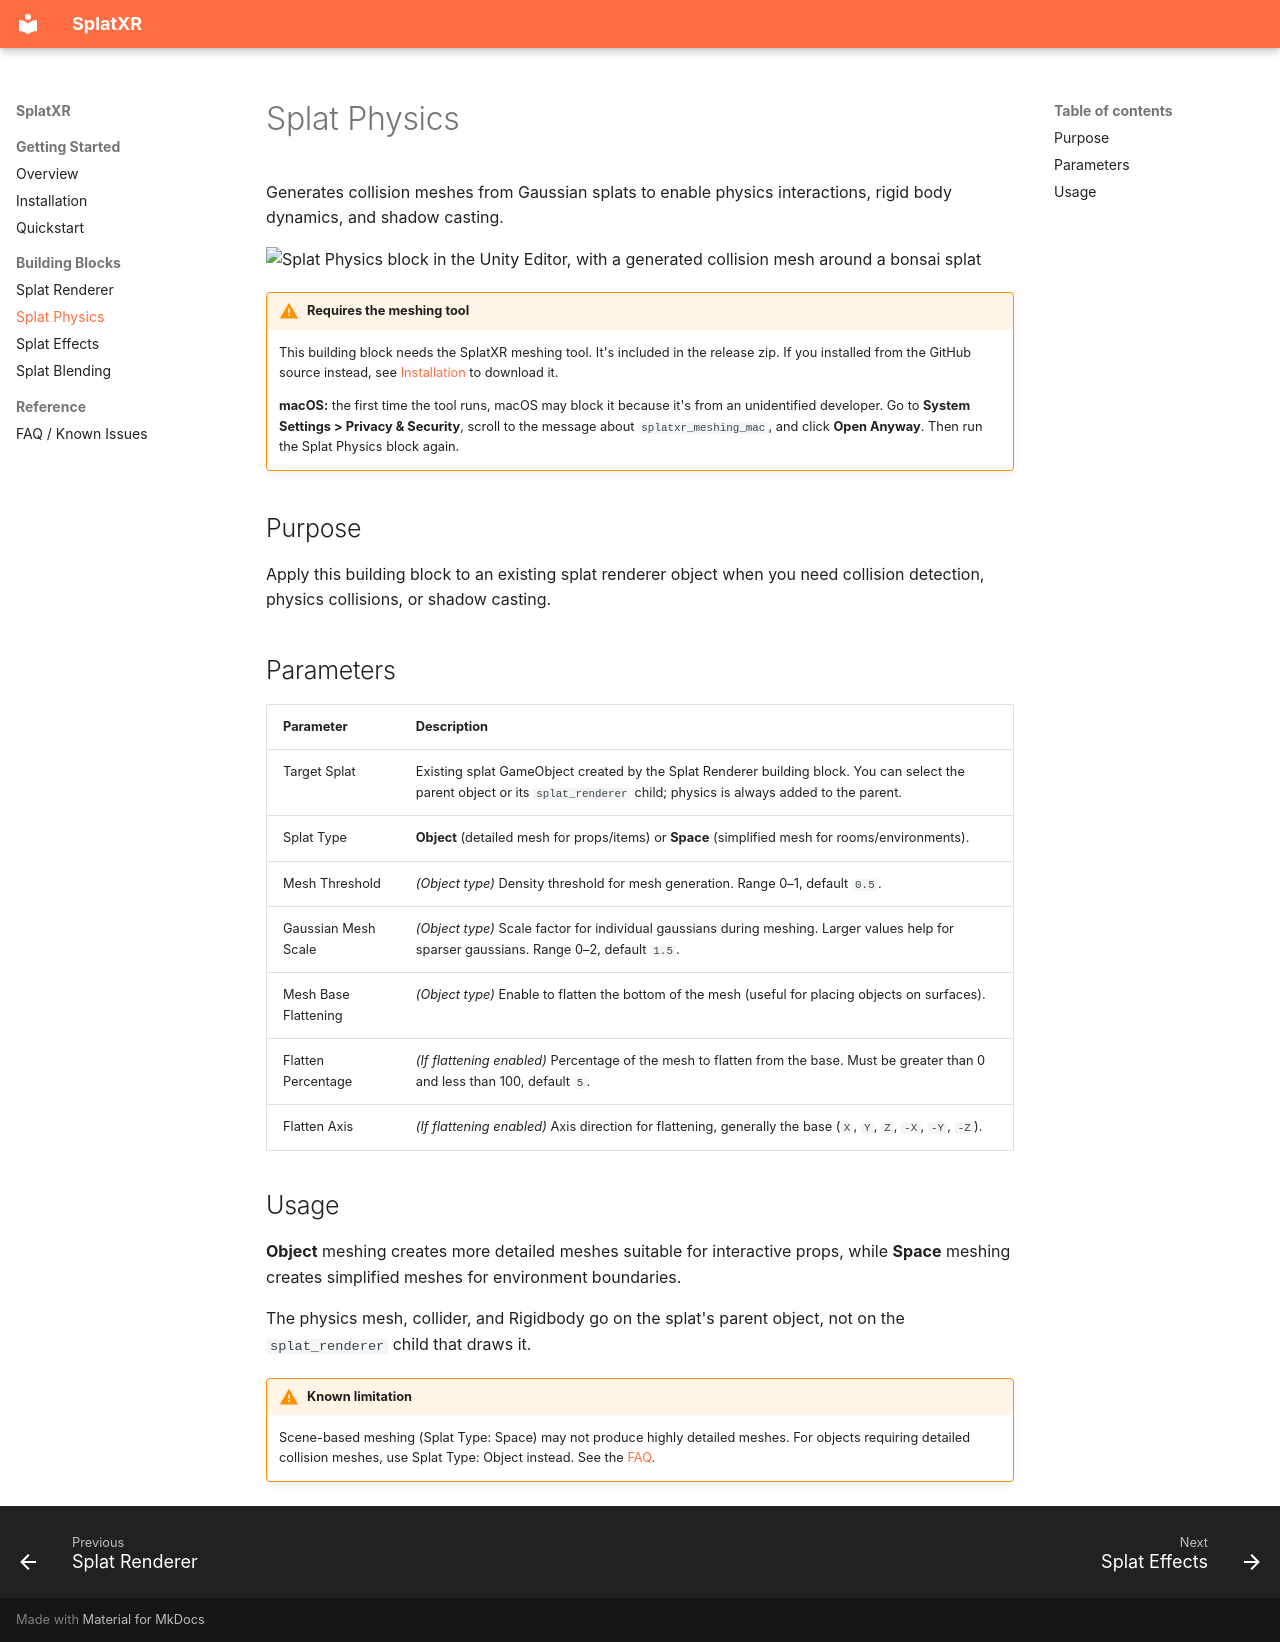

repository: splatxr/splatxr.github.io · page: building-blocks/physics.html · generator: mkdocs

# Splat Physics

Generates collision meshes from Gaussian splats to enable physics interactions, rigid body dynamics, and shadow casting.

![Splat Physics block in the Unity Editor, with a generated collision mesh around a bonsai splat](../images/splat_physics_editor.jpg)

!!! warning "Requires the meshing tool"
    This building block needs the SplatXR meshing tool. It's included in the release zip. If you installed from the GitHub source instead, see [Installation](../installation.md#meshing-tool) to download it.

    **macOS:** the first time the tool runs, macOS may block it because it's from an unidentified developer. Go to **System Settings > Privacy & Security**, scroll to the message about `splatxr_meshing_mac`, and click **Open Anyway**. Then run the Splat Physics block again.

## Purpose

Apply this building block to an existing splat renderer object when you need collision detection, physics collisions, or shadow casting.

## Parameters

| Parameter | Description |
| --- | --- |
| Target Splat | Existing splat GameObject created by the Splat Renderer building block. You can select the parent object or its `splat_renderer` child; physics is always added to the parent. |
| Splat Type | **Object** (detailed mesh for props/items) or **Space** (simplified mesh for rooms/environments). |
| Mesh Threshold | *(Object type)* Density threshold for mesh generation. Range 0–1, default `0.5`. |
| Gaussian Mesh Scale | *(Object type)* Scale factor for individual gaussians during meshing. Larger values help for sparser gaussians. Range 0–2, default `1.5`. |
| Mesh Base Flattening | *(Object type)* Enable to flatten the bottom of the mesh (useful for placing objects on surfaces). |
| Flatten Percentage | *(If flattening enabled)* Percentage of the mesh to flatten from the base. Must be greater than 0 and less than 100, default `5`. |
| Flatten Axis | *(If flattening enabled)* Axis direction for flattening, generally the base (`X`, `Y`, `Z`, `-X`, `-Y`, `-Z`). |

## Usage

**Object** meshing creates more detailed meshes suitable for interactive props, while **Space** meshing creates simplified meshes for environment boundaries.

The physics mesh, collider, and Rigidbody go on the splat's parent object, not on the `splat_renderer` child that draws it.
!!! warning "Known limitation"
    Scene-based meshing (Splat Type: Space) may not produce highly detailed meshes. For objects requiring detailed collision meshes, use Splat Type: Object instead. See the [FAQ](../faq.md).
